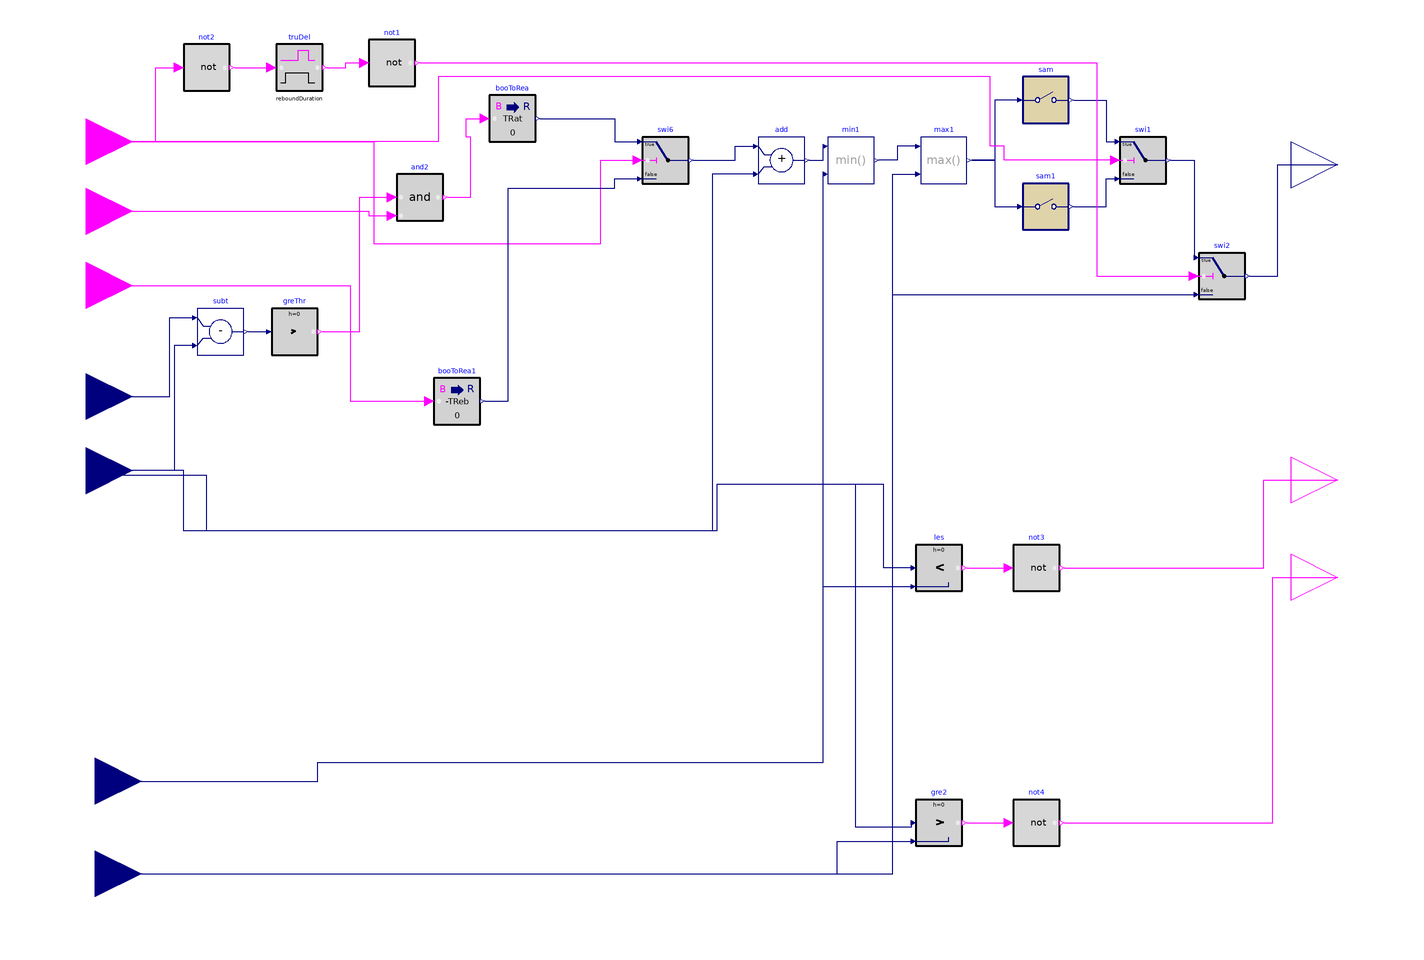

This picture is the connection diagram that the Modelica source below describes through its graphical annotations.

model one_zone_ratchet_cooling

      parameter Real samplePeriodRatchet(unit="s")=300
    "Sample period of the demand flexibility control";
          parameter Real samplePeriodRebound(unit="s")=900
    "Sample period of rebound";
     parameter Real TRatThreshold=0.5
    "Threshold of zone air temperature setpoint difference below which ratcheting is triggerd";
    parameter Real TRat=1
    "Ratcheting temperature";
               parameter Real TReb=-1
    "rebound temperature";
     parameter Real reboundDuration(unit="s")=3600;

  Buildings.Controls.OBC.CDL.Interfaces.BooleanInput loaShe
    "Load shed event flag" annotation (Placement(transformation(extent={{-240,32},
            {-200,72}}), iconTransformation(extent={{-240,32},{-200,72}})));
  Buildings.Controls.OBC.CDL.Interfaces.RealInput TZon(
    final unit="K",
    displayUnit="degC",
    final quantity="ThermodynamicTemperature")
    "Current zone room air temperature" annotation (Placement(transformation(
          extent={{-240,-78},{-200,-38}}),  iconTransformation(extent={{-240,
            -78},{-200,-38}})));
  Buildings.Controls.OBC.CDL.Interfaces.RealOutput TZonCooSetCom(
    final unit="K",
    displayUnit="degC",
    final quantity="ThermodynamicTemperature")
    "Zone temperature setpoint command" annotation (Placement(transformation(
          extent={{300,22},{340,62}}), iconTransformation(extent={{300,22},{340,
            62}})));
  Buildings.Controls.OBC.CDL.Interfaces.BooleanInput ratSig annotation (
      Placement(transformation(extent={{-240,2},{-200,42}}), iconTransformation(
          extent={{-240,2},{-200,42}})));
  Buildings.Controls.OBC.CDL.Interfaces.BooleanInput rebSig annotation (
      Placement(transformation(extent={{-240,-30},{-200,10}}),
        iconTransformation(extent={{-240,-30},{-200,10}})));
  Buildings.Controls.OBC.CDL.Interfaces.RealInput TZonCooSetCur(
    final unit="K",
    displayUnit="degC",
    final quantity="ThermodynamicTemperature")
    "Current zone temperature setpoint" annotation (Placement(transformation(
          extent={{-240,-110},{-200,-70}}), iconTransformation(extent={{-240,-110},
            {-200,-70}})));
  Buildings.Controls.OBC.CDL.Interfaces.BooleanOutput reachTZonCooSetMax
    annotation (Placement(transformation(extent={{300,-114},{340,-74}}),
        iconTransformation(extent={{300,-114},{340,-74}})));
  Buildings.Controls.OBC.CDL.Interfaces.BooleanOutput reachTZonCooSetNom
    annotation (Placement(transformation(extent={{300,-156},{340,-116}}),
        iconTransformation(extent={{300,-156},{340,-116}})));
  Buildings.Controls.OBC.CDL.Discrete.Sampler sam(samplePeriod=
        samplePeriodRatchet)
    annotation (Placement(transformation(extent={{184,60},{204,80}})));
  Buildings.Controls.OBC.CDL.Reals.Add add
    annotation (Placement(transformation(extent={{70,34},{90,54}})));
  Buildings.Controls.OBC.CDL.Discrete.Sampler sam1(samplePeriod=
        samplePeriodRebound)
    annotation (Placement(transformation(extent={{184,14},{204,34}})));
  Buildings.Controls.OBC.CDL.Reals.Switch swi1
    "Switch to zero adjustment when window is open"
    annotation (Placement(transformation(extent={{226,34},{246,54}})));
  Buildings.Controls.OBC.CDL.Conversions.BooleanToReal
                                          booToRea1(realTrue=-TReb,realFalse=0)
    annotation (Placement(transformation(extent={{-70,-70},{-50,-50}})));
  Buildings.Controls.OBC.CDL.Conversions.BooleanToReal
                                          booToRea(realTrue=TRat, realFalse=0)
    annotation (Placement(transformation(extent={{-46,52},{-26,72}})));
  Buildings.Controls.OBC.CDL.Reals.Switch swi6
    "Switch to zero adjustment when window is open"
    annotation (Placement(transformation(extent={{20,34},{40,54}})));
  Buildings.Controls.OBC.CDL.Reals.Max max1
    annotation (Placement(transformation(extent={{140,34},{160,54}})));
  Buildings.Controls.OBC.CDL.Reals.Min min1
    annotation (Placement(transformation(extent={{100,34},{120,54}})));
  Buildings.Controls.OBC.CDL.Reals.Subtract subt
    annotation (Placement(transformation(extent={{-172,-40},{-152,-20}})));
  Buildings.Controls.OBC.CDL.Reals.GreaterThreshold greThr(t=-1*TRatThreshold,
      h=0)
    annotation (Placement(transformation(extent={{-140,-40},{-120,-20}})));
  Buildings.Controls.OBC.CDL.Logical.And and2
    annotation (Placement(transformation(extent={{-86,18},{-66,38}})));
  Buildings.Controls.OBC.CDL.Interfaces.RealInput TZonCooSetMax(
    final unit="K",
    displayUnit="degC",
    final quantity="ThermodynamicTemperature")
    "thermal limit zone temperature setpoint" annotation (Placement(
        transformation(extent={{-236,-244},{-196,-204}}), iconTransformation(
          extent={{-240,-214},{-200,-174}})));
  Buildings.Controls.OBC.CDL.Interfaces.RealInput TZonCooSetNom(
    final unit="K",
    displayUnit="degC",
    final quantity="ThermodynamicTemperature")
    "nominal zone temperature setpoint" annotation (Placement(transformation(
          extent={{-236,-284},{-196,-244}}), iconTransformation(extent={{-238,
            -250},{-198,-210}})));
  Buildings.Controls.OBC.CDL.Reals.Less    les
    annotation (Placement(transformation(extent={{138,-142},{158,-122}})));
  Buildings.Controls.OBC.CDL.Logical.Not not3
    annotation (Placement(transformation(extent={{180,-142},{200,-122}})));
  Buildings.Controls.OBC.CDL.Reals.Greater gre2
    annotation (Placement(transformation(extent={{138,-252},{158,-232}})));
  Buildings.Controls.OBC.CDL.Logical.Not not4
    annotation (Placement(transformation(extent={{180,-252},{200,-232}})));
  Buildings.Controls.OBC.CDL.Logical.Not not1
    annotation (Placement(transformation(extent={{-98,76},{-78,96}})));
  Buildings.Controls.OBC.CDL.Logical.TrueDelay truDel(delayTime=reboundDuration)
    annotation (Placement(transformation(extent={{-138,74},{-118,94}})));
  Buildings.Controls.OBC.CDL.Logical.Not not2
    annotation (Placement(transformation(extent={{-178,74},{-158,94}})));
  Buildings.Controls.OBC.CDL.Reals.Switch swi2
    annotation (Placement(transformation(extent={{260,-16},{280,4}})));
equation
  connect(sam.y, swi1.u1) annotation (Line(points={{206,70},{220,70},{220,52},{
          224,52}},
                color={0,0,127}));
  connect(sam1.y, swi1.u3) annotation (Line(points={{206,24},{220,24},{220,36},
          {224,36}},color={0,0,127}));
  connect(loaShe, swi6.u2) annotation (Line(points={{-220,52},{-96,52},{-96,8},
          {2,8},{2,44},{18,44}}, color={255,0,255}));
  connect(swi6.y, add.u1) annotation (Line(points={{42,44},{60,44},{60,50},{68,
          50}}, color={0,0,127}));
  connect(add.y, min1.u1) annotation (Line(points={{92,44},{98,44},{98,50}},
                    color={0,0,127}));
  connect(max1.u1, min1.y) annotation (Line(points={{138,50},{130,50},{130,44},
          {122,44}}, color={0,0,127}));
  connect(sam.u, max1.y) annotation (Line(points={{182,70},{172,70},{172,44},{
          162,44}}, color={0,0,127}));
  connect(max1.y, sam1.u) annotation (Line(points={{162,44},{172,44},{172,24},{
          182,24}}, color={0,0,127}));
  connect(TZon, subt.u1) annotation (Line(points={{-220,-58},{-184,-58},{-184,
          -24},{-174,-24}},color={0,0,127}));
  connect(swi1.u2, loaShe) annotation (Line(points={{224,44},{176,44},{176,50},
          {170,50},{170,80},{-68,80},{-68,52},{-220,52}},
                                                    color={255,0,255}));
  connect(subt.u2, TZonCooSetCur) annotation (Line(points={{-174,-36},{-182,-36},
          {-182,-90},{-220,-90}},                   color={0,0,127}));
  connect(add.u2, TZonCooSetCur) annotation (Line(points={{68,38},{50,38},{50,-116},
          {-178,-116},{-178,-90},{-220,-90}}, color={0,0,127}));
  connect(subt.y, greThr.u) annotation (Line(points={{-150,-30},{-142,-30}},
                                                  color={0,0,127}));
  connect(ratSig, and2.u2) annotation (Line(points={{-220,22},{-98,22},{-98,20},
          {-88,20}},      color={255,0,255}));
  connect(les.u1, TZonCooSetCur) annotation (Line(points={{136,-132},{124,-132},
          {124,-96},{52,-96},{52,-116},{-168,-116},{-168,-92},{-220,-92},{-220,-90}},
        color={0,0,127}));
  connect(gre2.u1, TZonCooSetCur) annotation (Line(points={{136,-242},{136,-244},
          {112,-244},{112,-96},{52,-96},{52,-116},{-168,-116},{-168,-92},{-220,-92},
          {-220,-90}}, color={0,0,127}));
  connect(TZonCooSetMax, les.u2) annotation (Line(points={{-216,-224},{-120,
          -224},{-120,-216},{98,-216},{98,-140},{136,-140}}, color={0,0,127}));
  connect(les.y, not3.u)
    annotation (Line(points={{160,-132},{178,-132}}, color={255,0,255}));
  connect(TZonCooSetNom, gre2.u2) annotation (Line(points={{-216,-264},{104,
          -264},{104,-250},{136,-250}},                       color={0,0,127}));
  connect(gre2.y, not4.u)
    annotation (Line(points={{160,-242},{178,-242}}, color={255,0,255}));
  connect(not3.y, reachTZonCooSetMax) annotation (Line(points={{202,-132},{288,-132},
          {288,-94},{320,-94}}, color={255,0,255}));
  connect(not4.y, reachTZonCooSetNom) annotation (Line(points={{202,-242},{292,-242},
          {292,-136},{320,-136}}, color={255,0,255}));
  connect(and2.y, booToRea.u) annotation (Line(points={{-64,28},{-54,28},{-54,
          54},{-56,54},{-56,62},{-48,62}},
                         color={255,0,255}));
  connect(booToRea.y, swi6.u1) annotation (Line(points={{-24,62},{8,62},{8,52},
          {18,52}}, color={0,0,127}));
  connect(greThr.y, and2.u1) annotation (Line(points={{-118,-30},{-102,-30},{
          -102,28},{-88,28}},  color={255,0,255}));
  connect(booToRea1.y, swi6.u3) annotation (Line(points={{-48,-60},{-38,-60},{
          -38,32},{8,32},{8,36},{18,36}}, color={0,0,127}));
  connect(rebSig, booToRea1.u) annotation (Line(points={{-220,-10},{-106,-10},{
          -106,-60},{-72,-60}}, color={255,0,255}));
  connect(TZonCooSetMax, min1.u2) annotation (Line(points={{-216,-224},{-120,
          -224},{-120,-216},{98,-216},{98,38}},
        color={0,0,127}));
  connect(TZonCooSetNom, max1.u2) annotation (Line(points={{-216,-264},{128,
          -264},{128,38},{138,38}}, color={0,0,127}));
  connect(loaShe, not2.u) annotation (Line(points={{-220,52},{-190,52},{-190,84},
          {-180,84}}, color={255,0,255}));
  connect(not2.y, truDel.u)
    annotation (Line(points={{-156,84},{-140,84}}, color={255,0,255}));
  connect(truDel.y, not1.u) annotation (Line(points={{-116,84},{-108,84},{-108,
          86},{-100,86}}, color={255,0,255}));
  connect(swi2.y, TZonCooSetCom) annotation (Line(points={{282,-6},{294,-6},{
          294,42},{320,42}}, color={0,0,127}));
  connect(swi1.y, swi2.u1)
    annotation (Line(points={{248,44},{258,44},{258,2}}, color={0,0,127}));
  connect(not1.y, swi2.u2) annotation (Line(points={{-76,86},{216,86},{216,-6},
          {258,-6}}, color={255,0,255}));
  connect(TZonCooSetNom, swi2.u3) annotation (Line(points={{-216,-264},{104,
          -264},{104,-250},{128,-250},{128,-14},{258,-14}}, color={0,0,127}));
  annotation (Icon(coordinateSystem(preserveAspectRatio=false, extent={{-200,
            -300},{300,100}})),                                  Diagram(
        coordinateSystem(preserveAspectRatio=false, extent={{-200,-300},{300,
            100}})));
end one_zone_ratchet_cooling;